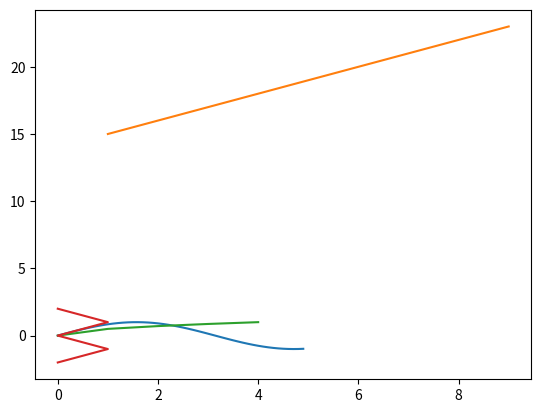

Recreate this plot in Python.
import numpy as np
import matplotlib.pyplot as plt

a=range(1,10)
b=range(15,24)

x = np.arange(0, 5, 0.1);
y = np.sin(x)
plt.plot(x,y)
plt.plot(a,b)
plt.show()



import numpy as np
b = np.array([100], dtype = int) 
print ('The second array is:' )
print (b)

import matplotlib.pyplot as plt
x=np.arange(0,100, 15)
print (x)
y=np.delete(x,[1,5])
print(y)
plt.plot(np.sin(y*np.pi/180))
plt.show()

a=[0,1,0,1,0]
b=[-2,-1,0,1,2]
plt.plot(a,b)
plt.show()